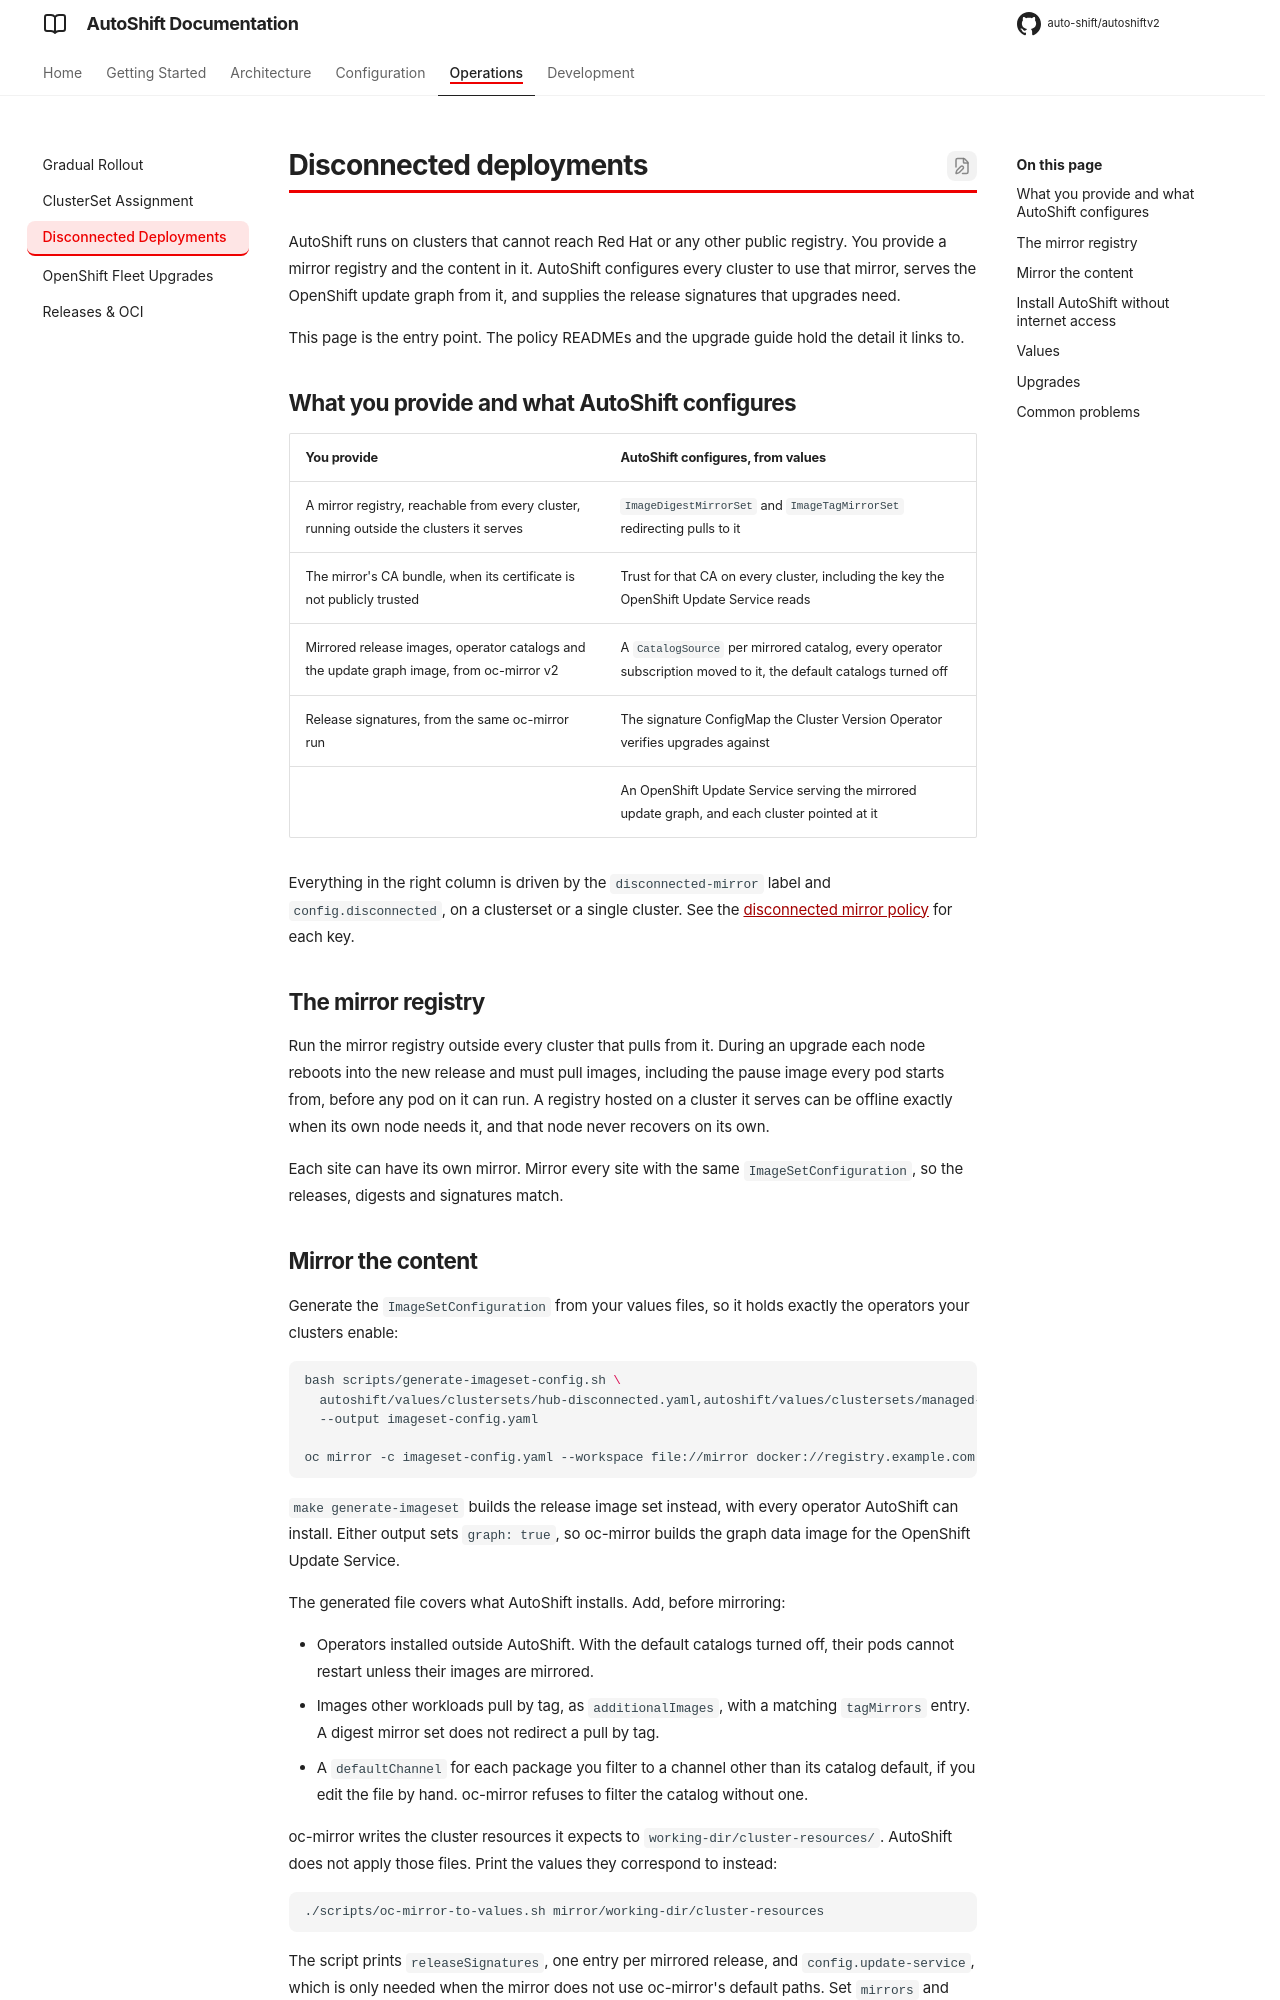

repository: auto-shift/autoshiftv2 · page: docs/disconnected/index.html · generator: mkdocs

# Disconnected deployments

AutoShift runs on clusters that cannot reach Red Hat or any other public registry. You provide a
mirror registry and the content in it. AutoShift configures every cluster to use that mirror, serves
the OpenShift update graph from it, and supplies the release signatures that upgrades need.

This page is the entry point. The policy READMEs and the upgrade guide hold the detail it links to.

## What you provide and what AutoShift configures

| You provide | AutoShift configures, from values |
|---|---|
| A mirror registry, reachable from every cluster, running outside the clusters it serves | `ImageDigestMirrorSet` and `ImageTagMirrorSet` redirecting pulls to it |
| The mirror's CA bundle, when its certificate is not publicly trusted | Trust for that CA on every cluster, including the key the OpenShift Update Service reads |
| Mirrored release images, operator catalogs and the update graph image, from oc-mirror v2 | A `CatalogSource` per mirrored catalog, every operator subscription moved to it, the default catalogs turned off |
| Release signatures, from the same oc-mirror run | The signature ConfigMap the Cluster Version Operator verifies upgrades against |
| | An OpenShift Update Service serving the mirrored update graph, and each cluster pointed at it |

Everything in the right column is driven by the `disconnected-mirror` label and `config.disconnected`,
on a clusterset or a single cluster. See the
[disconnected mirror policy](../policies/stable/disconnected-mirror/README.md) for each key.

## The mirror registry

Run the mirror registry outside every cluster that pulls from it. During an upgrade each node
reboots into the new release and must pull images, including the pause image every pod starts from,
before any pod on it can run. A registry hosted on a cluster it serves can be offline exactly when
its own node needs it, and that node never recovers on its own.

Each site can have its own mirror. Mirror every site with the same `ImageSetConfiguration`, so the
releases, digests and signatures match.
